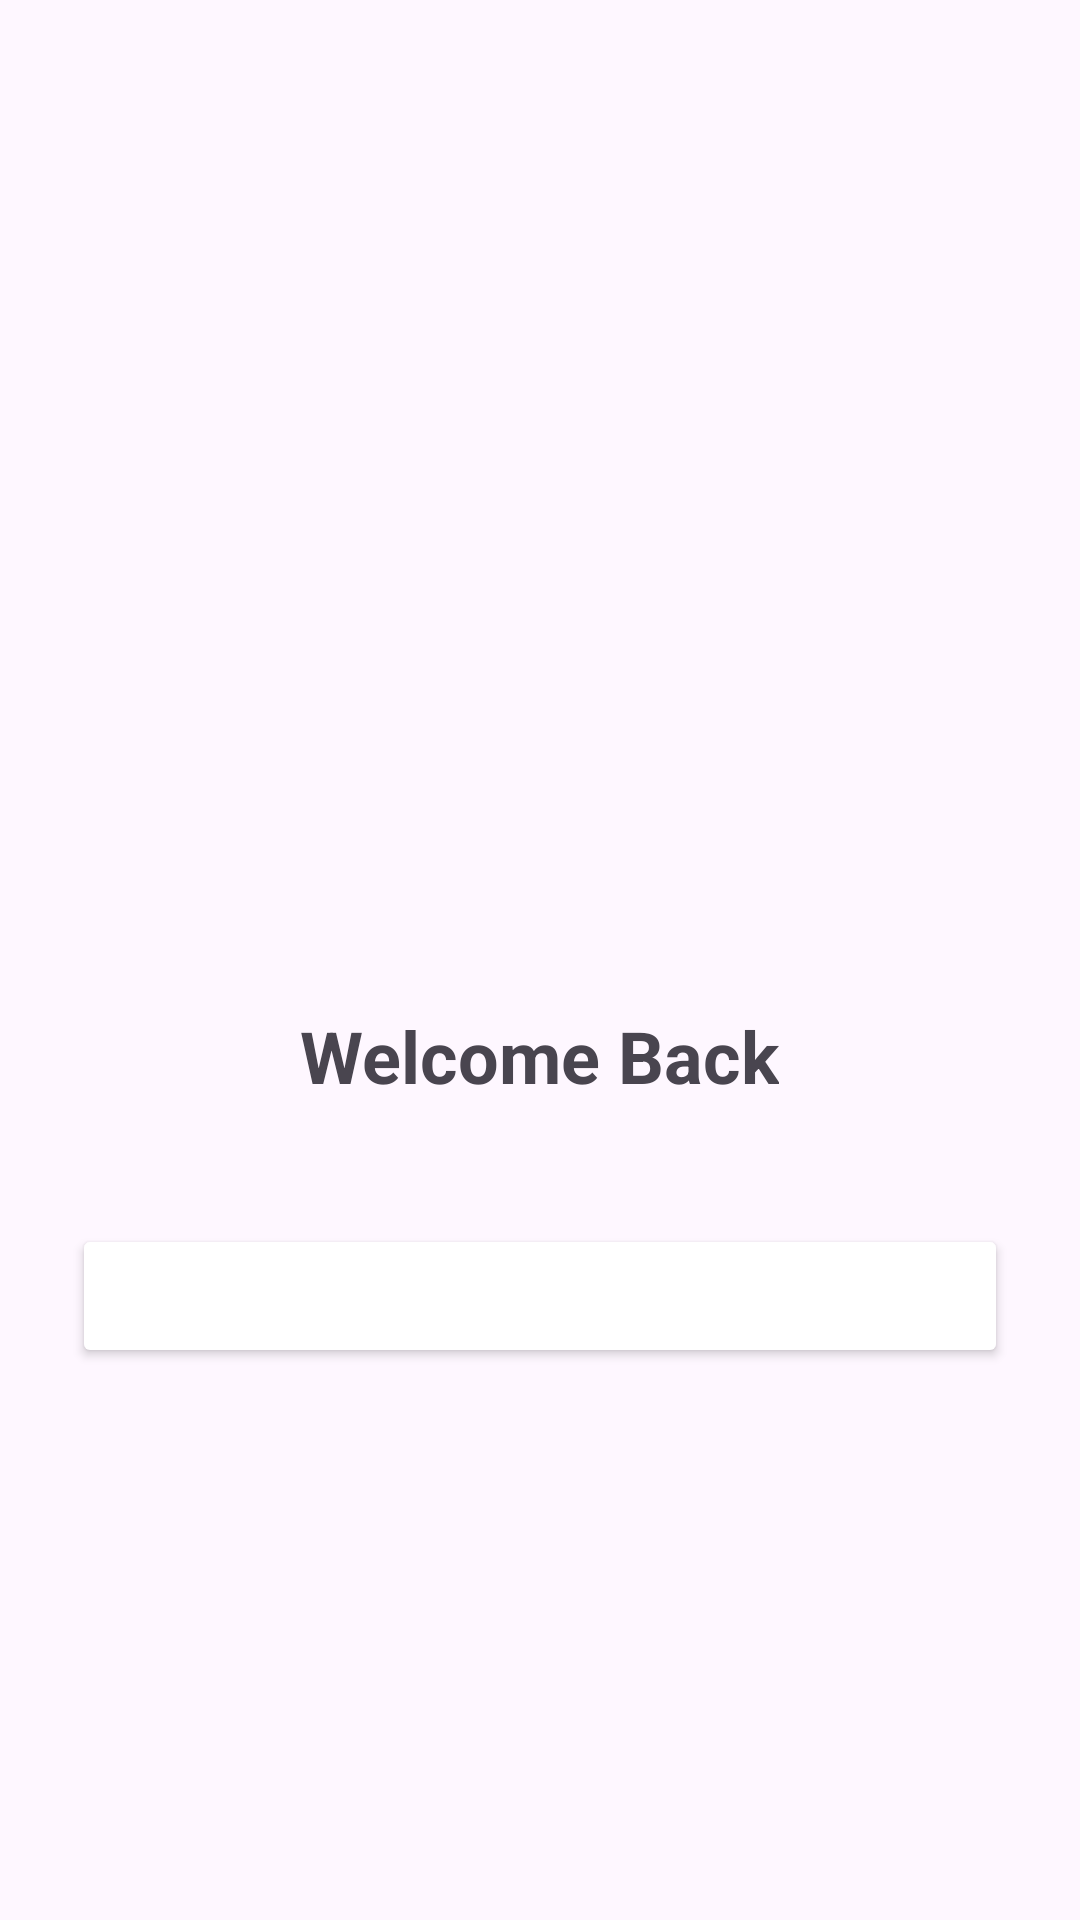

Here is an Android app screen rendered from its layout file. Give the layout XML and the strings, colors and styles it references.
<!-- AndroidManifest.xml: application theme Theme.PizzaApp3373 -->
<!-- res/layout/fragment_account.xml -->
<?xml version="1.0" encoding="utf-8"?>
<FrameLayout xmlns:android="http://schemas.android.com/apk/res/android"
    xmlns:tools="http://schemas.android.com/tools"
    android:layout_width="match_parent"
    android:layout_height="match_parent"
    android:padding="24dp"
    tools:context=".LoginActivity">

    
    <LinearLayout
        android:layout_width="match_parent"
        android:layout_height="wrap_content"
        android:layout_gravity="center"
        android:orientation="vertical"
        android:gravity="center">

        
        <ImageView
            android:layout_width="120dp"
            android:layout_height="120dp"
            android:layout_marginBottom="32dp"
            android:src="@drawable/logo_pizza"
            android:contentDescription="App Logo"
            android:scaleType="fitCenter" />

        
        <TextView
            android:layout_width="wrap_content"
            android:layout_height="wrap_content"
            android:text="Welcome Back"
            android:textSize="24sp"
            android:textStyle="bold"
            android:layout_marginBottom="40dp" />

        
        <Button
            android:id="@+id/buttonLogin"
            android:layout_width="match_parent"
            android:layout_height="wrap_content"
            android:text="Login"
            android:textSize="18sp"
            android:backgroundTint="@color/red"
            android:textColor="@android:color/white" />

    </LinearLayout>

</FrameLayout>
<!-- resources referenced by this layout -->
<resources>
  <style name="Theme.PizzaApp3373" parent="Base.Theme.PizzaApp3373" />
  <style name="Base.Theme.PizzaApp3373" parent="Theme.Material3.DayNight.NoActionBar">
          
          
      </style>
</resources>
